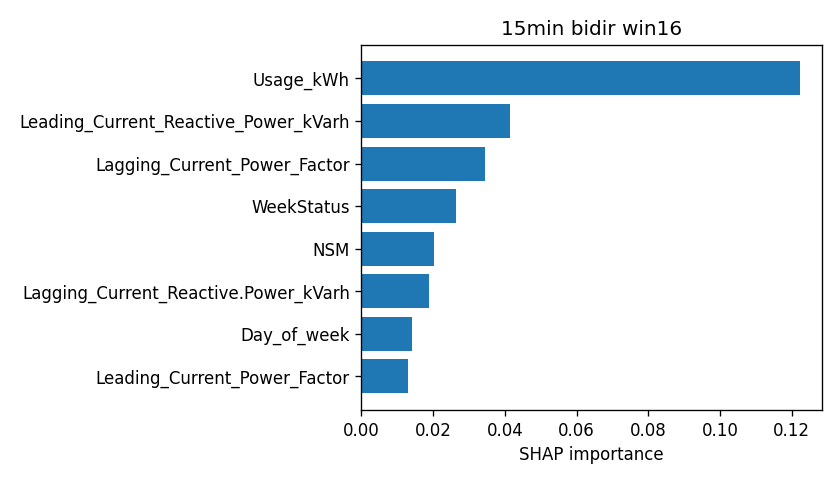

Source data for this figure (header and first rows):
attr, value
Usage_kWh, 0.1223
Leading_Current_Reactive_Power_kVarh, 0.0414
Lagging_Current_Power_Factor, 0.03452
WeekStatus, 0.02626
NSM, 0.02017
Lagging_Current_Reactive.Power_kVarh, 0.01896
Day_of_week, 0.014
Leading_Current_Power_Factor, 0.01301
CO2(tCO2), 0.005911
Load_Type, 0.0
